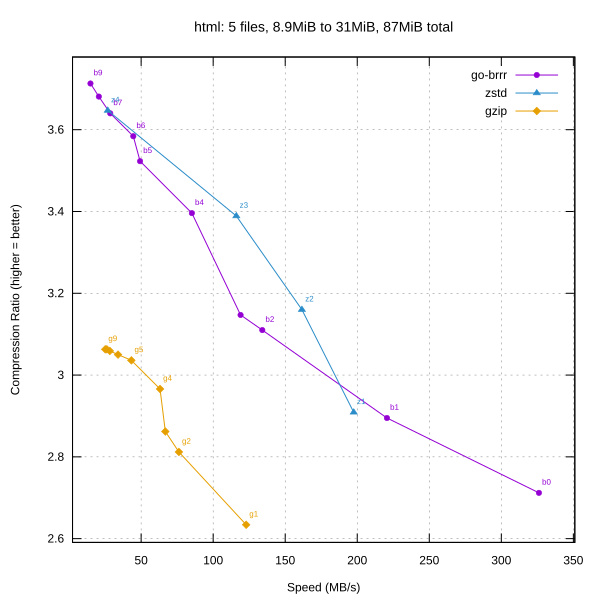

The data file committed next to this chart (first rows):
library, level, speed_mbps, ratio
go-brrr, 0, 326.1, 2.712
go-brrr, 1, 220.6, 2.895
go-brrr, 2, 134.1, 3.11
go-brrr, 3, 119, 3.147
go-brrr, 4, 85.22, 3.396
go-brrr, 5, 49.27, 3.523
go-brrr, 6, 44.57, 3.584
go-brrr, 7, 28.57, 3.64
go-brrr, 8, 20.64, 3.681
go-brrr, 9, 14.84, 3.713
zstd, 1, 197.6, 2.909
zstd, 2, 161.6, 3.16
zstd, 3, 116.1, 3.389
zstd, 4, 26.82, 3.647
gzip, 1, 122.9, 2.634
gzip, 2, 76.21, 2.812
gzip, 3, 66.80, 2.862
gzip, 4, 63.12, 2.966
gzip, 5, 43.23, 3.036
gzip, 6, 33.96, 3.05
gzip, 7, 28.25, 3.059
gzip, 8, 26.21, 3.063
gzip, 9, 25.07, 3.063
